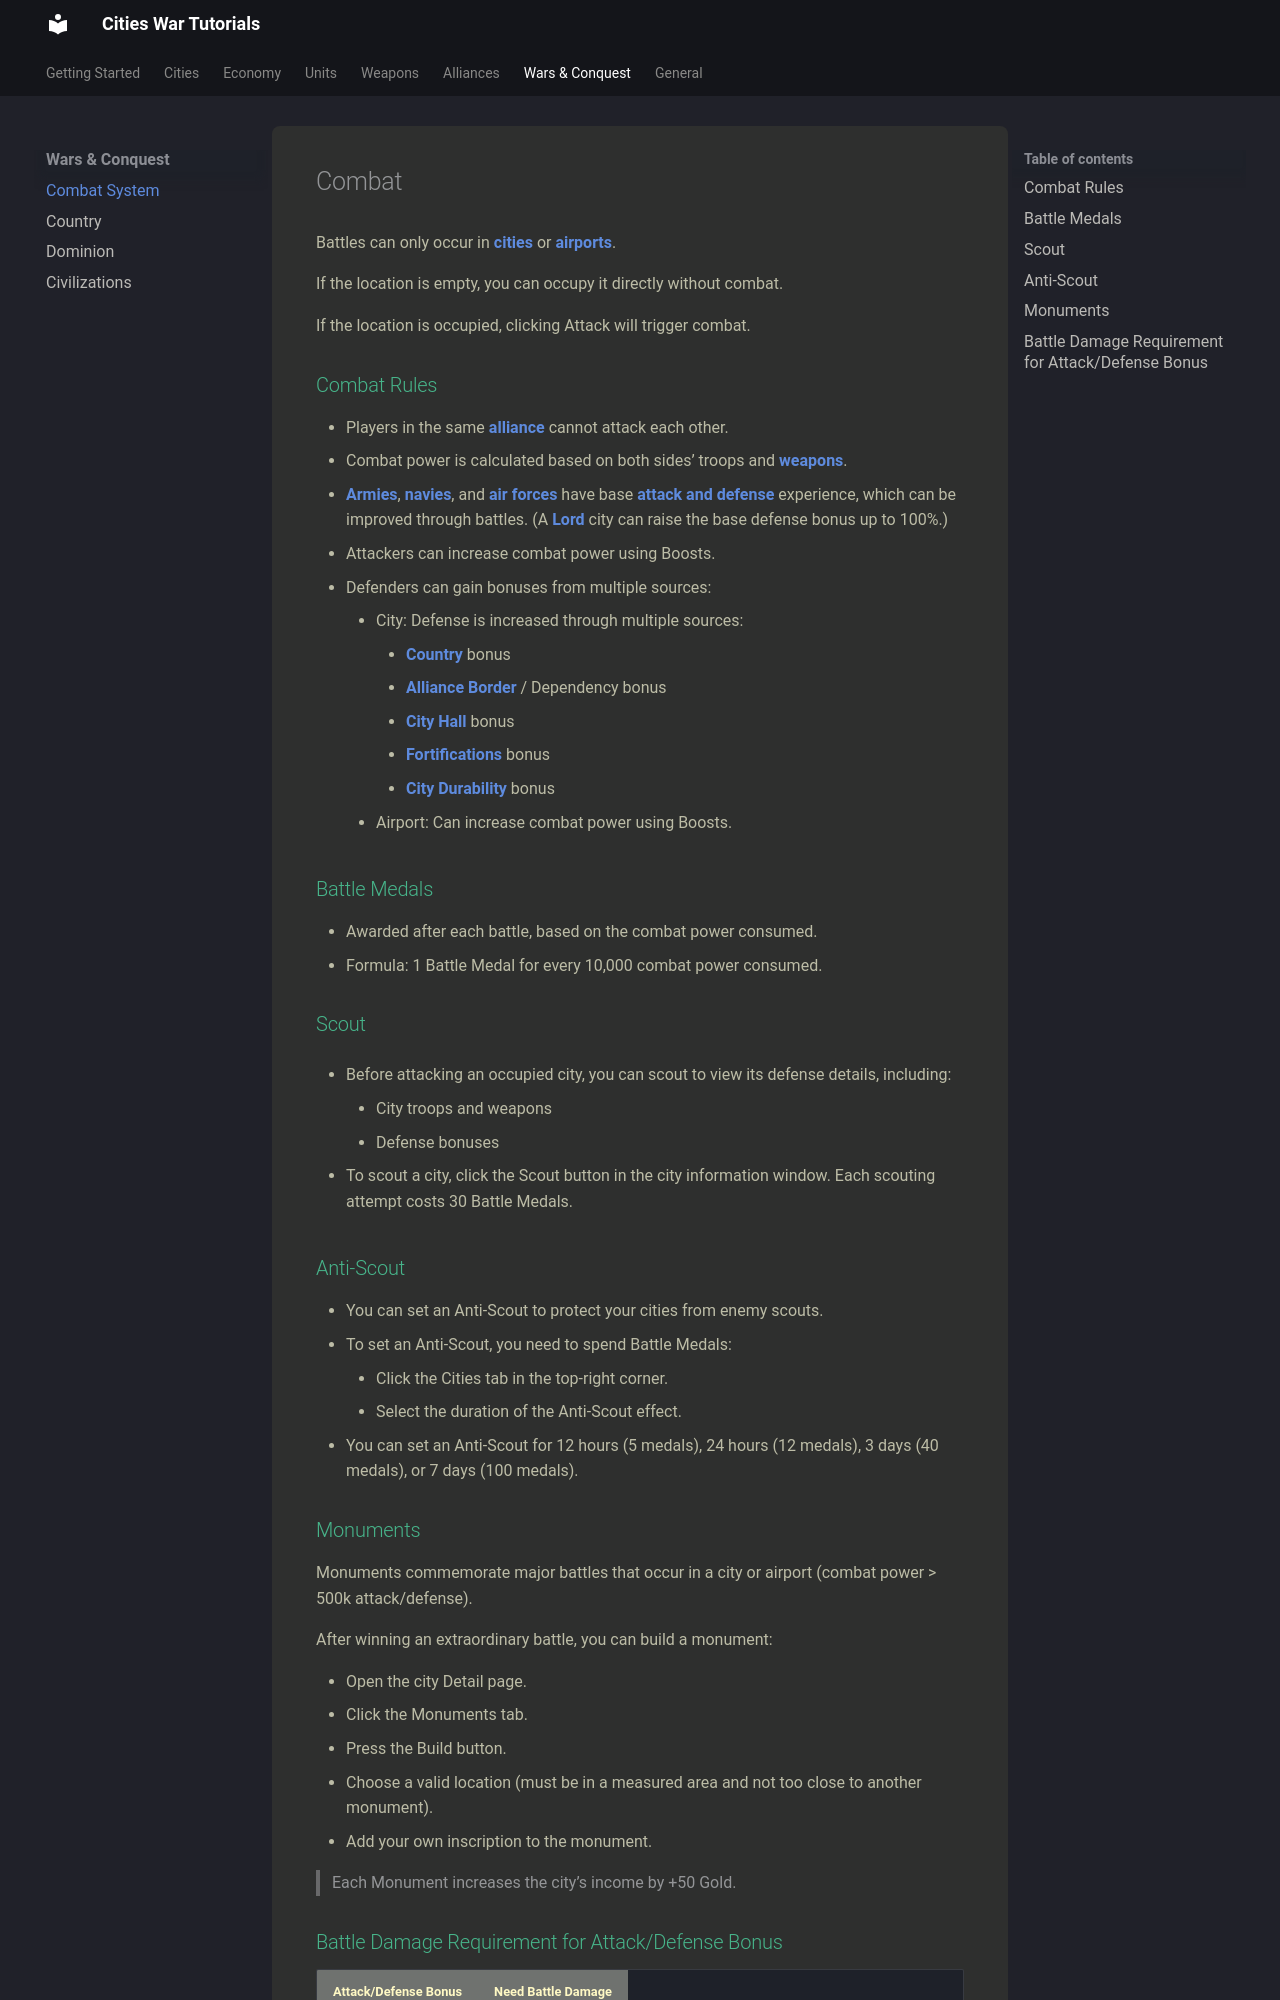

repository: citieswar/tutorials · page: wars/combat/index.html · generator: mkdocs

# Combat

Battles can only occur in **[cities](../cities/overview.md)** or **[airports](../cities/airports.md)**.

If the location is empty, you can occupy it directly without combat.

If the location is occupied, clicking Attack will trigger combat.

## Combat Rules
- Players in the same **[alliance](../alliances/overview.md)** cannot attack each other.
- Combat power is calculated based on both sides’ troops and **[weapons](../weapons/overview.md)**.
- **[Armies](../units/armies.md)**, **[navies](../units/navies.md)**, and **[air forces](../units/airforces.md)** have base **[attack and defense](../wars/combat.md#battle-damage-requirement-for-attackdefense-bonus)** experience, which can be improved through battles. (A **[Lord](../general/playerlevel.md#lord)** city can raise the base defense bonus up to 100%.)
- Attackers can increase combat power using Boosts.
- Defenders can gain bonuses from multiple sources:
	- City: Defense is increased through multiple sources:
		- **[Country](../wars/country.md)** bonus
		- **[Alliance Border](../alliances/territory.md)** / Dependency bonus
		- **[City Hall](../cities/infrastructure.md#city-hall)** bonus
		- **[Fortifications](../cities/infrastructure.md#fortifications)** bonus
		- **[City Durability](../cities/durability.md)** bonus
	- Airport: Can increase combat power using Boosts.

## Battle Medals
- Awarded after each battle, based on the combat power consumed.
- Formula: 1 Battle Medal for every 10,000 combat power consumed.

## Scout
- Before attacking an occupied city, you can scout to view its defense details, including:
	- City troops and weapons
	- Defense bonuses

- To scout a city, click the Scout button in the city information window. Each scouting attempt costs 30 Battle Medals.

## Anti-Scout
- You can set an Anti-Scout to protect your cities from enemy scouts.
- To set an Anti-Scout, you need to spend Battle Medals:
	- Click the Cities tab in the top-right corner.
	- Select the duration of the Anti-Scout effect.
- You can set an Anti-Scout for 12 hours (5 medals), 24 hours (12 medals), 3 days (40 medals), or 7 days (100 medals).
